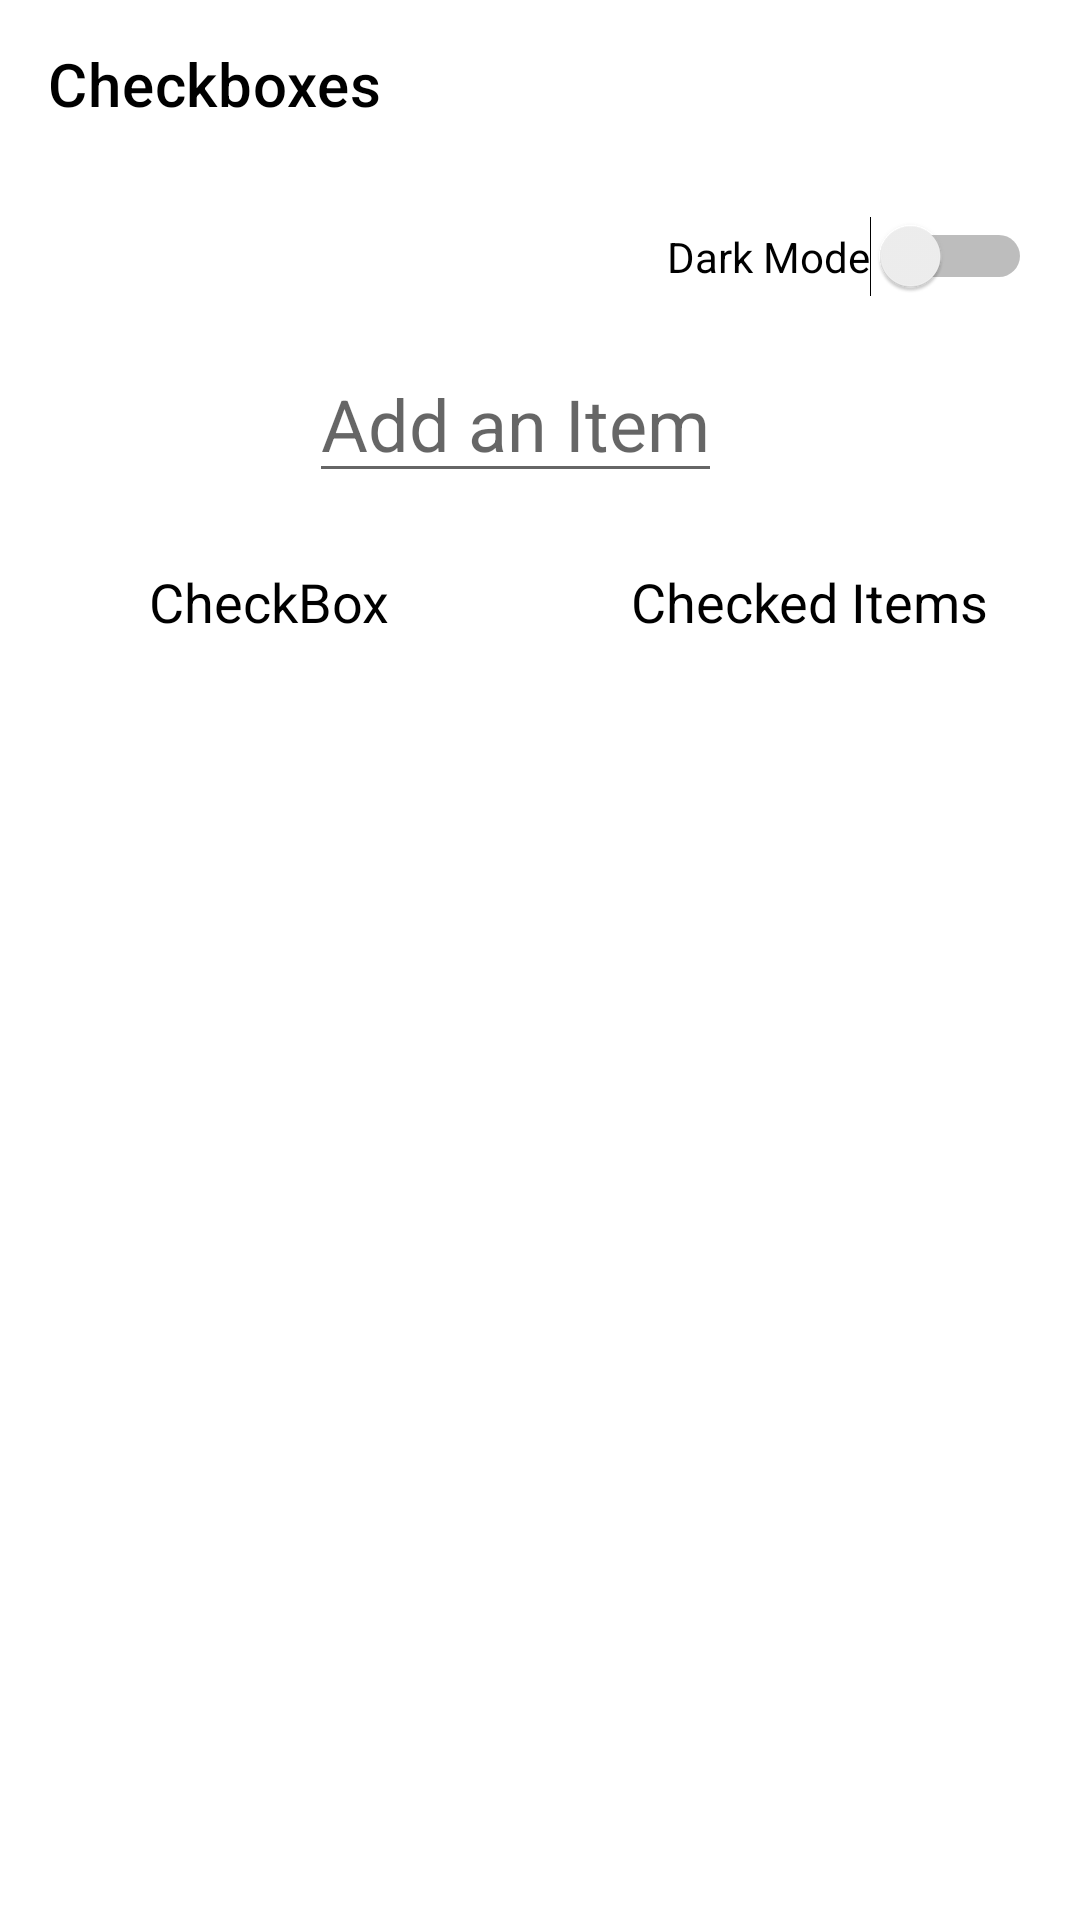

The Android layout XML behind this screen, and the referenced resources:
<!-- AndroidManifest.xml: application theme Theme.Checkboxes -->
<!-- res/layout/activity_main.xml -->
<?xml version="1.0" encoding="utf-8"?>
<LinearLayout xmlns:android="http://schemas.android.com/apk/res/android"
    xmlns:app="http://schemas.android.com/apk/res-auto"
    xmlns:tools="http://schemas.android.com/tools"
    android:layout_width="match_parent"
    android:layout_height="match_parent"
    android:background="@color/backgroundColor"
    android:orientation="vertical"
    tools:context=".MainActivity">

    <androidx.appcompat.widget.Toolbar
        android:id="@+id/toolbar"
        android:layout_width="match_parent"
        android:layout_height="?attr/actionBarSize"
        android:background="@color/backgroundColor"
        app:title="Checkboxes"
        app:titleTextColor="@color/textColor" />

    <Switch
        android:id="@+id/dark_mode"
        android:layout_width="wrap_content"
        android:layout_height="wrap_content"
        android:layout_gravity="right"
        android:layout_marginTop="16dp"
        android:layout_marginRight="16dp"
        android:text="Dark Mode"
        android:textColor="@color/textColor"
        tools:ignore="RtlHardcoded,UseSwitchCompatOrMaterialXml" />

    <LinearLayout
        android:layout_width="match_parent"
        android:layout_height="match_parent"
        android:layout_marginTop="24dp"
        android:gravity="center"
        android:orientation="vertical">

        <LinearLayout
            android:layout_width="wrap_content"
            android:layout_height="wrap_content"
            android:gravity="center"
            android:orientation="horizontal">

            <EditText
                android:id="@+id/editText"
                android:layout_width="wrap_content"
                android:layout_height="wrap_content"
                android:layout_marginBottom="16dp"
                android:hint="Add an Item"
                android:textColor="@color/textColor"
                android:textSize="24sp" />

            <ImageView
                android:id="@+id/addItem"
                android:layout_width="wrap_content"
                android:layout_height="wrap_content"
                android:layout_marginStart="16dp"
                android:layout_marginBottom="16dp"
                android:background="@drawable/ic_baseline_add_24"
                android:backgroundTint="@color/textColor" />

        </LinearLayout>


        <LinearLayout
            android:layout_width="match_parent"
            android:layout_height="match_parent"
            android:id="@+id/linear_main"
            android:layout_weight="2"
            android:gravity="center"
            android:orientation="horizontal">

            <LinearLayout
                android:layout_width="0dp"
                android:layout_height="match_parent"
                android:layout_weight="1"
                android:layout_gravity="center"
                android:gravity="center"
                android:orientation="vertical">

                <TextView
                    android:layout_width="wrap_content"
                    android:layout_height="wrap_content"
                    android:layout_marginBottom="16dp"
                    android:text="CheckBox"
                    android:textColor="@color/textColor"
                    android:textSize="18sp" />

                <ListView
                    android:id="@+id/checkbox"
                    android:layout_width="fill_parent"
                    android:layout_marginLeft="20dp"
                    android:layout_marginRight="20dp"
                    android:layout_height="match_parent"
                    android:textColor="@color/white" />

            </LinearLayout>

            <LinearLayout
                android:layout_width="0dp"
                android:layout_height="match_parent"
                android:layout_weight="1"
                android:gravity="center"
                android:orientation="vertical">

                <TextView
                    android:layout_width="wrap_content"
                    android:layout_height="wrap_content"
                    android:layout_marginBottom="16dp"
                    android:text="Checked Items"
                    android:textColor="@color/textColor"
                    android:textSize="18sp" />

                <ListView
                    android:id="@+id/listview"
                    android:layout_marginLeft="20dp"
                    android:layout_marginRight="20dp"
                    android:layout_gravity="center"
                    android:layout_width="fill_parent"
                    android:layout_height="match_parent"
                    android:textColor="@color/white" />

            </LinearLayout>

        </LinearLayout>


    </LinearLayout>


</LinearLayout>
<!-- resources referenced by this layout -->
<resources>
  <color name="backgroundColor">#FFFFFFFF</color>
  <color name="textColor">#FF000000</color>
  <color name="white">#FFFFFFFF</color>
  <style name="Theme.Checkboxes" parent="Theme.MaterialComponents.DayNight.DarkActionBar">
          
          <item name="colorPrimary">@color/purple_500</item>
          <item name="colorPrimaryVariant">@color/purple_700</item>
          <item name="colorOnPrimary">@color/white</item>
          <item name="windowNoTitle">true</item>
          
          <item name="colorSecondary">@color/checkbox</item>
          <item name="colorSecondaryVariant">@color/teal_700</item>
          <item name="colorOnSecondary">@color/black</item>
          
          <item name="android:statusBarColor" tools:targetApi="l">?attr/colorPrimaryVariant</item>
  
          
      </style>
  <color name="purple_500">#FF6200EE</color>
  <color name="purple_700">#FF3700B3</color>
  <color name="checkbox">#FFBB86FC</color>
  <color name="teal_700">#FF018786</color>
  <color name="black">#FF000000</color>
</resources>
